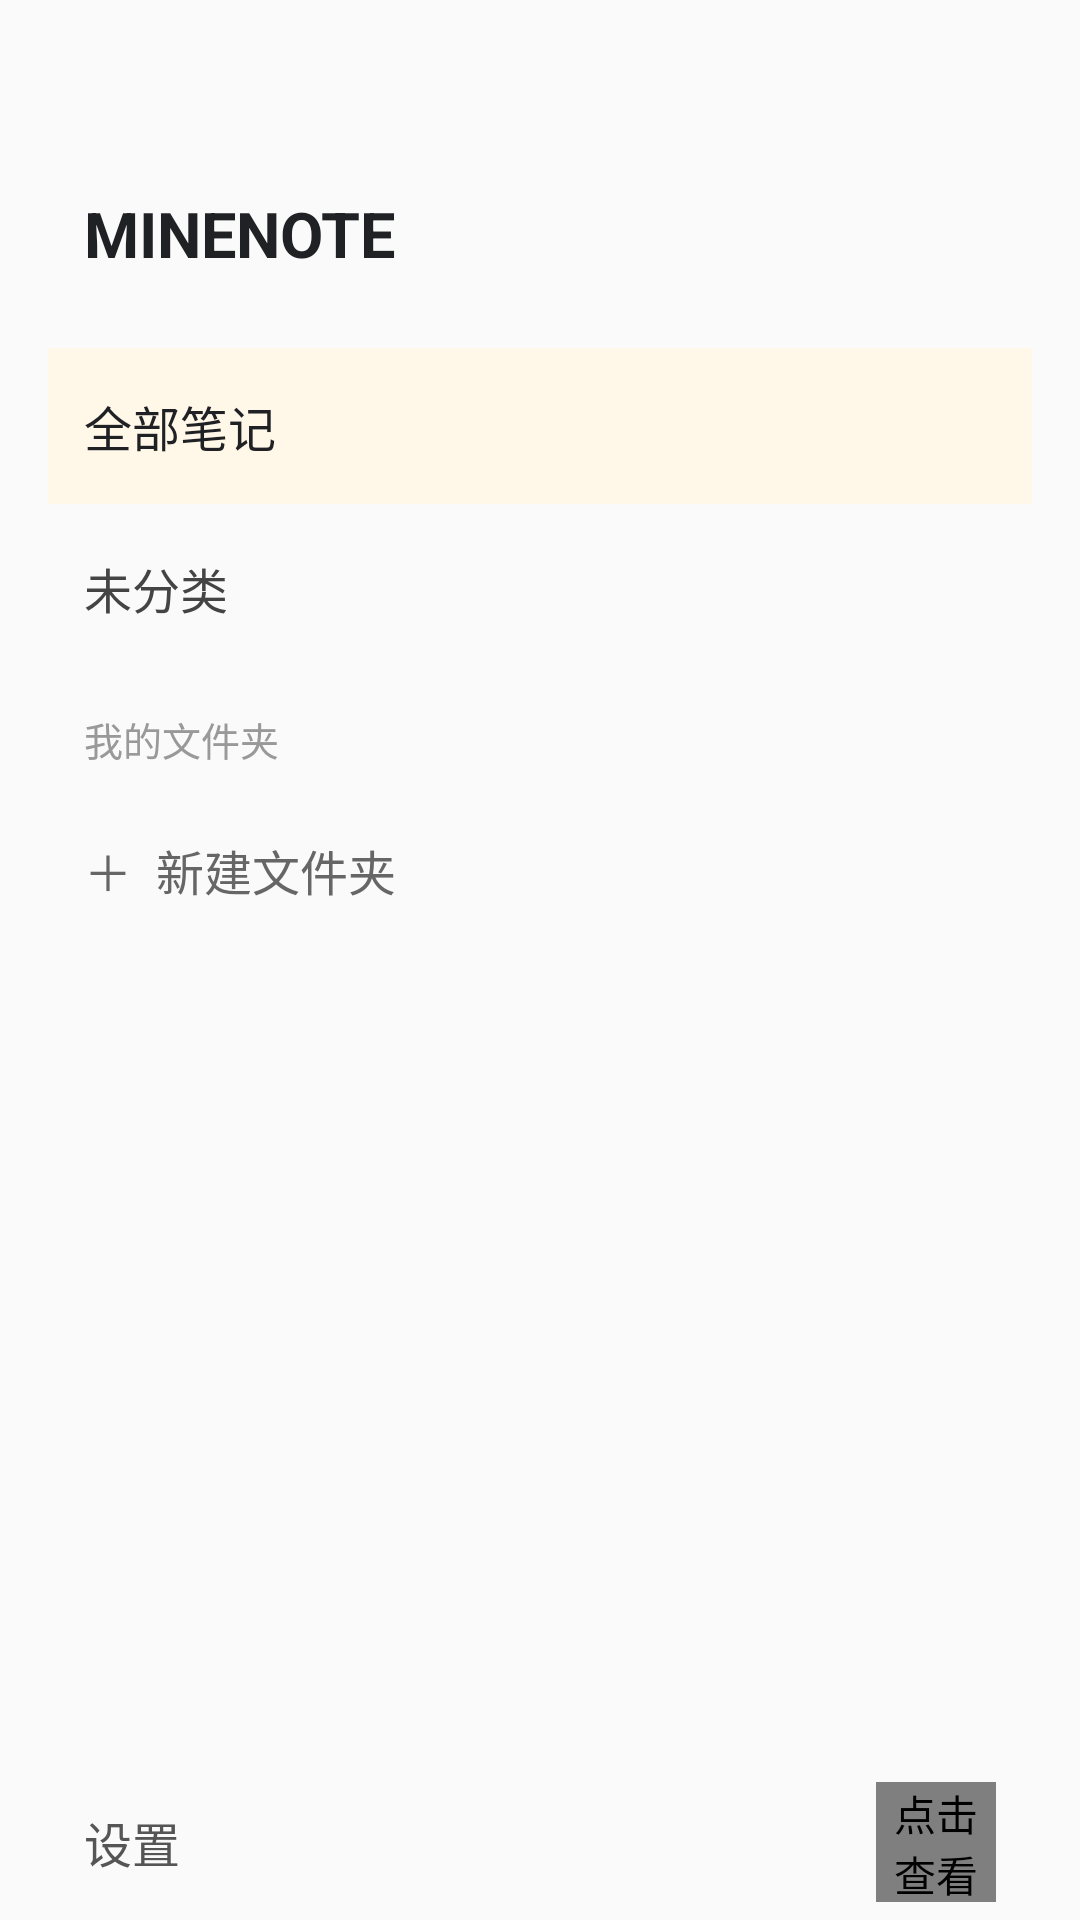

Android layout source for this screen:
<!-- AndroidManifest.xml: application theme Theme.MINENOTE -->
<!-- res/layout/drawer_menu.xml -->
<?xml version="1.0" encoding="utf-8"?>
<LinearLayout
    xmlns:android="http://schemas.android.com/apk/res/android"
    android:layout_width="match_parent"
    android:layout_height="match_parent"
    android:orientation="vertical"
    android:background="#FAFAFA"
    android:paddingTop="52dp"
    android:paddingStart="16dp"
    android:paddingEnd="16dp">

    <TextView
        android:layout_width="match_parent"
        android:layout_height="52dp"
        android:gravity="center_vertical"
        android:paddingStart="12dp"
        android:text="MINENOTE"
        android:textColor="#202124"
        android:textSize="21sp"
        android:textStyle="bold" />

    <LinearLayout
        android:id="@+id/menuAllNotes"
        android:layout_width="match_parent"
        android:layout_height="52dp"
        android:layout_marginTop="12dp"
        android:gravity="center_vertical"
        android:orientation="horizontal"
        android:paddingStart="12dp"
        android:paddingEnd="12dp"
        android:background="#FFF8E8"
        android:clickable="true"
        android:focusable="true">

        <TextView
            android:layout_width="match_parent"
            android:layout_height="wrap_content"
            android:text="全部笔记"
            android:textColor="#202124"
            android:textSize="16sp" />
    </LinearLayout>

    <LinearLayout
        android:id="@+id/menuUncategorized"
        android:layout_width="match_parent"
        android:layout_height="52dp"
        android:layout_marginTop="2dp"
        android:gravity="center_vertical"
        android:orientation="horizontal"
        android:paddingStart="12dp"
        android:paddingEnd="12dp"
        android:background="@android:color/transparent"
        android:clickable="true"
        android:focusable="true">

        <TextView
            android:layout_width="match_parent"
            android:layout_height="wrap_content"
            android:text="未分类"
            android:textColor="#444444"
            android:textSize="16sp" />
    </LinearLayout>

    <TextView
        android:layout_width="match_parent"
        android:layout_height="42dp"
        android:gravity="bottom"
        android:paddingStart="12dp"
        android:paddingBottom="8dp"
        android:text="我的文件夹"
        android:textColor="#999999"
        android:textSize="13sp" />

    <androidx.recyclerview.widget.RecyclerView
        android:id="@+id/folderRecyclerView"
        android:layout_width="match_parent"
        android:layout_height="wrap_content"
        android:overScrollMode="never"
        android:clipToPadding="false" />

    <TextView
        android:id="@+id/btnNewFolder"
        android:layout_width="match_parent"
        android:layout_height="52dp"
        android:gravity="center_vertical"
        android:paddingStart="12dp"
        android:text="＋  新建文件夹"
        android:textColor="#666666"
        android:textSize="16sp"
        android:clickable="true"
        android:focusable="true" />

    <View
        android:layout_width="match_parent"
        android:layout_height="0dp"
        android:layout_weight="1" />

    <LinearLayout
        android:id="@+id/menuSettings"
        android:layout_width="match_parent"
        android:layout_height="52dp"
        android:gravity="center_vertical"
        android:orientation="horizontal"
        android:paddingStart="12dp"
        android:paddingEnd="12dp"
        android:background="@android:color/transparent"
        android:clickable="true"
        android:focusable="true">

        <TextView
            android:layout_width="0dp"
            android:layout_height="wrap_content"
            android:layout_weight="1"
            android:text="设置"
            android:textColor="#555555"
            android:textSize="16sp" />

        <com.example.minenote.TokenRingView
            android:id="@+id/tokenRingView"
            android:layout_width="40dp"
            android:layout_height="40dp"
            android:clickable="true"
            android:focusable="true"
            android:contentDescription="点击查看 AI 余额与 Token 消耗" />
    </LinearLayout>

</LinearLayout>
<!-- resources referenced by this layout -->
<resources>
  <style name="Theme.MINENOTE" parent="Base.Theme.MINENOTE" />
  <style name="Base.Theme.MINENOTE" parent="Theme.Material3.DayNight.NoActionBar">
  
          
          <item name="android:textColorHighlight">#FFF8E1</item>
  
      </style>
</resources>
